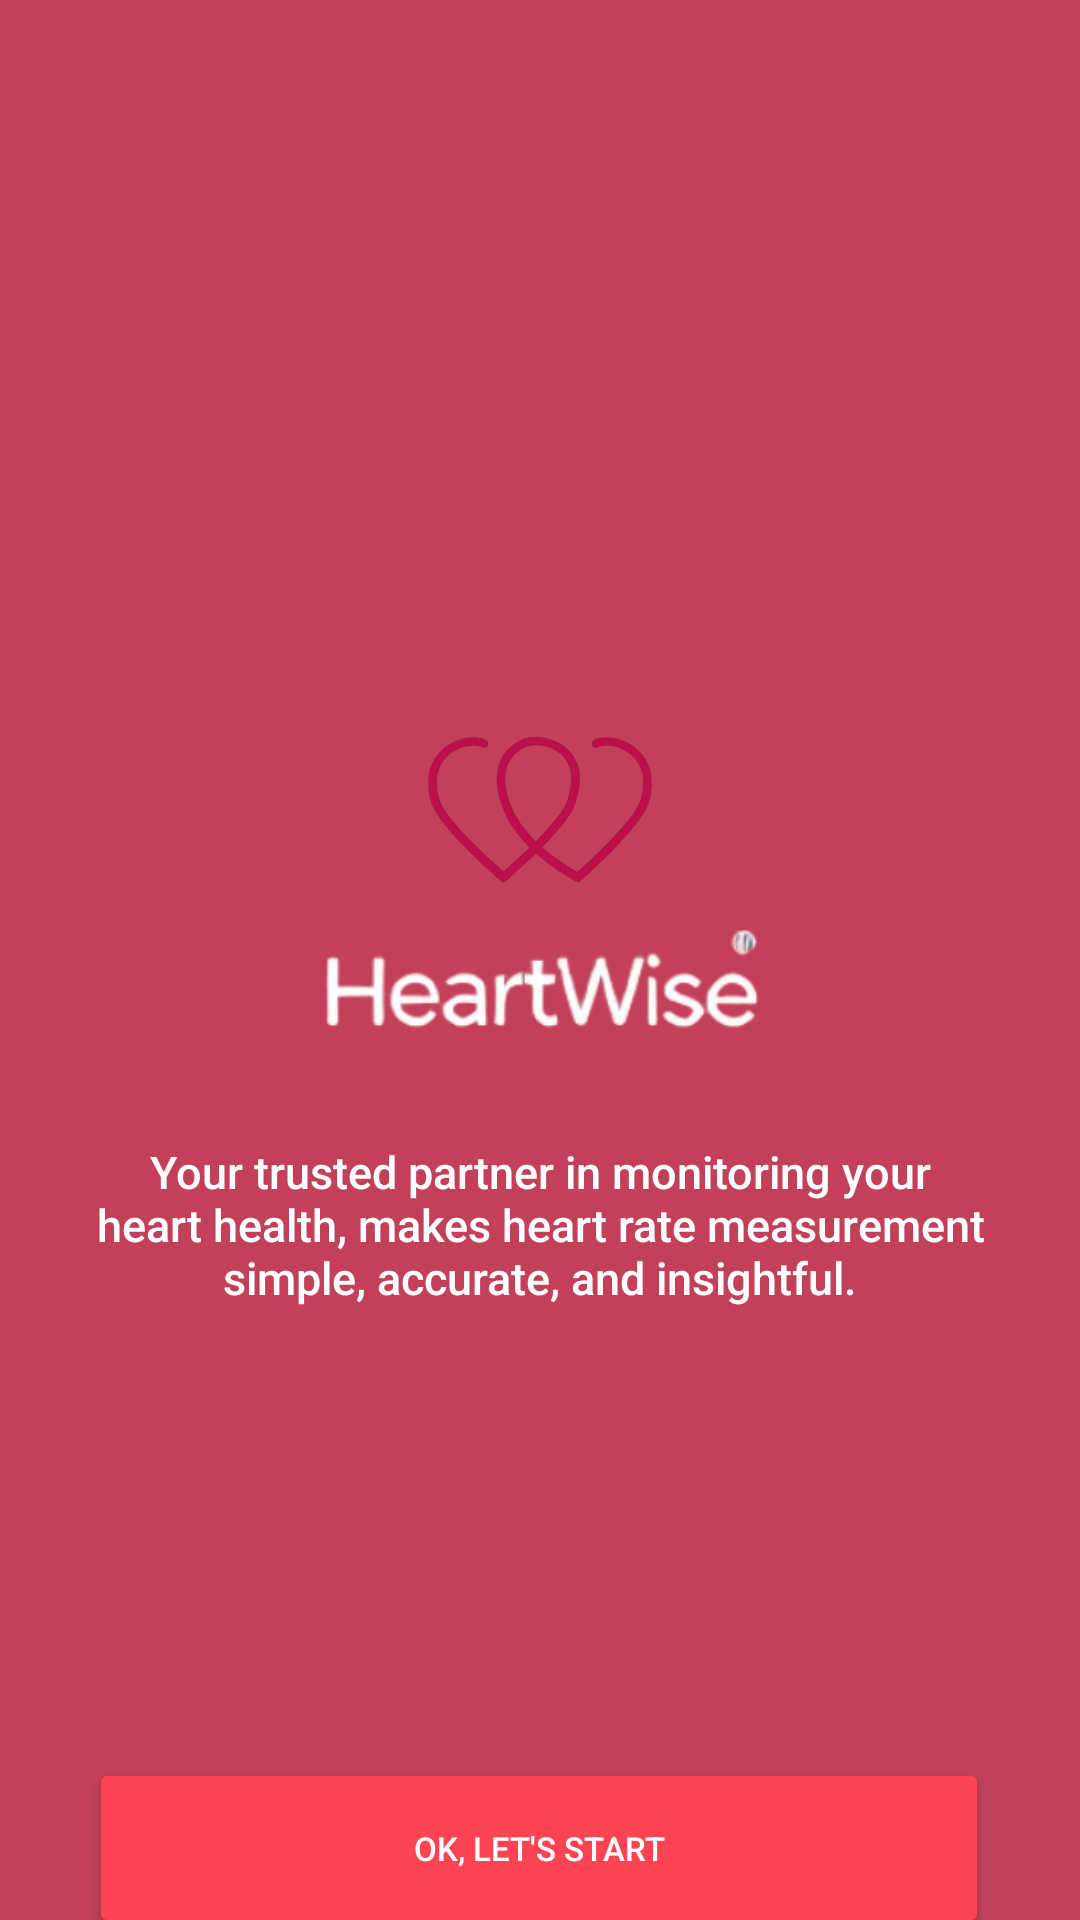

Android layout source for this screen:
<!-- AndroidManifest.xml: application theme Theme.HeartWise -->
<!-- res/layout/activity_home.xml -->
<?xml version="1.0" encoding="utf-8"?>
<androidx.constraintlayout.widget.ConstraintLayout xmlns:android="http://schemas.android.com/apk/res/android"
    xmlns:app="http://schemas.android.com/apk/res-auto"
    xmlns:tools="http://schemas.android.com/tools"
    android:layout_width="match_parent"
    android:layout_height="match_parent"
    android:background="@color/pink_200"
    tools:context=".MainActivity">

    

    
    <ImageView
        android:id="@+id/heart_icon"
        android:layout_width="match_parent"
        android:layout_height="100dp"
        android:layout_marginTop="220dp"
        android:src="@drawable/heartwiselogo"
        app:layout_constraintEnd_toEndOf="parent"
        app:layout_constraintHorizontal_bias="0.498"
        app:layout_constraintStart_toStartOf="parent"
        app:layout_constraintTop_toTopOf="parent" />


    <TextView
        android:id="@+id/description_text"
        android:layout_width="0dp"
        android:layout_height="wrap_content"
        android:layout_marginStart="30dp"
        android:layout_marginEnd="30dp"
        android:fontFamily="sans-serif-medium"
        android:gravity="center"
        android:text="Your trusted partner in monitoring your heart health, makes heart rate measurement simple, accurate, and insightful."
        android:textColor="@color/white"
        android:textSize="15sp"
        app:layout_constraintEnd_toEndOf="parent"
        app:layout_constraintHorizontal_bias="0.0"
        app:layout_constraintStart_toStartOf="parent"
        app:layout_constraintTop_toBottomOf="@+id/welcome_message" />

    <Button
        android:id="@+id/start_button"
        android:layout_width="300dp"
        android:layout_height="60dp"
        android:layout_centerInParent="true"
        android:layout_marginTop="150dp"
        android:backgroundTint="@color/pink"
        android:fontFamily="sans-serif-medium"
        android:paddingLeft="50dp"
        android:paddingRight="50dp"
        android:text="OK, Let's Start"
        android:textColor="@color/white"
        android:textSize="11sp"
        app:cornerRadius="22dp"
        app:layout_constraintEnd_toEndOf="parent"
        app:layout_constraintHorizontal_bias="0.495"
        app:layout_constraintStart_toStartOf="parent"
        app:layout_constraintTop_toBottomOf="@+id/description_text" />

    <TextView
        android:id="@+id/welcome_message"
        android:layout_width="wrap_content"
        android:layout_height="wrap_content"
        android:layout_marginTop="28dp"
        android:fontFamily="sans-serif-medium"
        android:gravity="center"
        android:textColor="@color/black"
        android:textSize="24sp"
        app:layout_constraintEnd_toEndOf="parent"
        app:layout_constraintHorizontal_bias="0.666"
        app:layout_constraintStart_toStartOf="parent"
        app:layout_constraintTop_toBottomOf="@+id/heart_icon" />

    <ImageView
        android:id="@+id/appTitle"
        android:layout_width="match_parent"
        android:layout_height="42dp"
        android:layout_centerHorizontal="true"
        android:layout_marginTop="310dp"
        android:background="@color/pink_200"
        android:src="@drawable/heartwisetext"
        app:layout_constraintEnd_toEndOf="parent"
        app:layout_constraintHorizontal_bias="0.49"
        app:layout_constraintStart_toStartOf="parent"
        app:layout_constraintTop_toTopOf="parent" />

    

    

</androidx.constraintlayout.widget.ConstraintLayout>
<!-- resources referenced by this layout -->
<resources>
  <color name="black">#FF000000</color>
  <color name="pink">#FD4452</color>
  <color name="pink_200">#C2405A</color>"
  <color name="white">#FFFFFFFF</color>
  <!-- drawable heartwiselogo: png bitmap (drawable, 72802 bytes) -->
  <!-- drawable heartwisetext: png bitmap (drawable, 21372 bytes) -->
  <style name="Theme.HeartWise" parent="Theme.MaterialComponents.DayNight.NoActionBar">
          
          <item name="colorPrimary">@color/pink</item>
          <item name="colorPrimaryVariant">@color/pink</item>
          <item name="colorOnPrimary">@color/white</item>
          
          <item name="colorSecondary">@color/teal_200</item>
          <item name="colorSecondaryVariant">@color/teal_700</item>
          <item name="colorOnSecondary">@color/black</item>
          
          <item name="android:statusBarColor">?attr/colorPrimaryVariant</item>
          
      </style>
  <color name="teal_200">#FF03DAC5</color>
  <color name="teal_700">#FF018786</color>
</resources>
